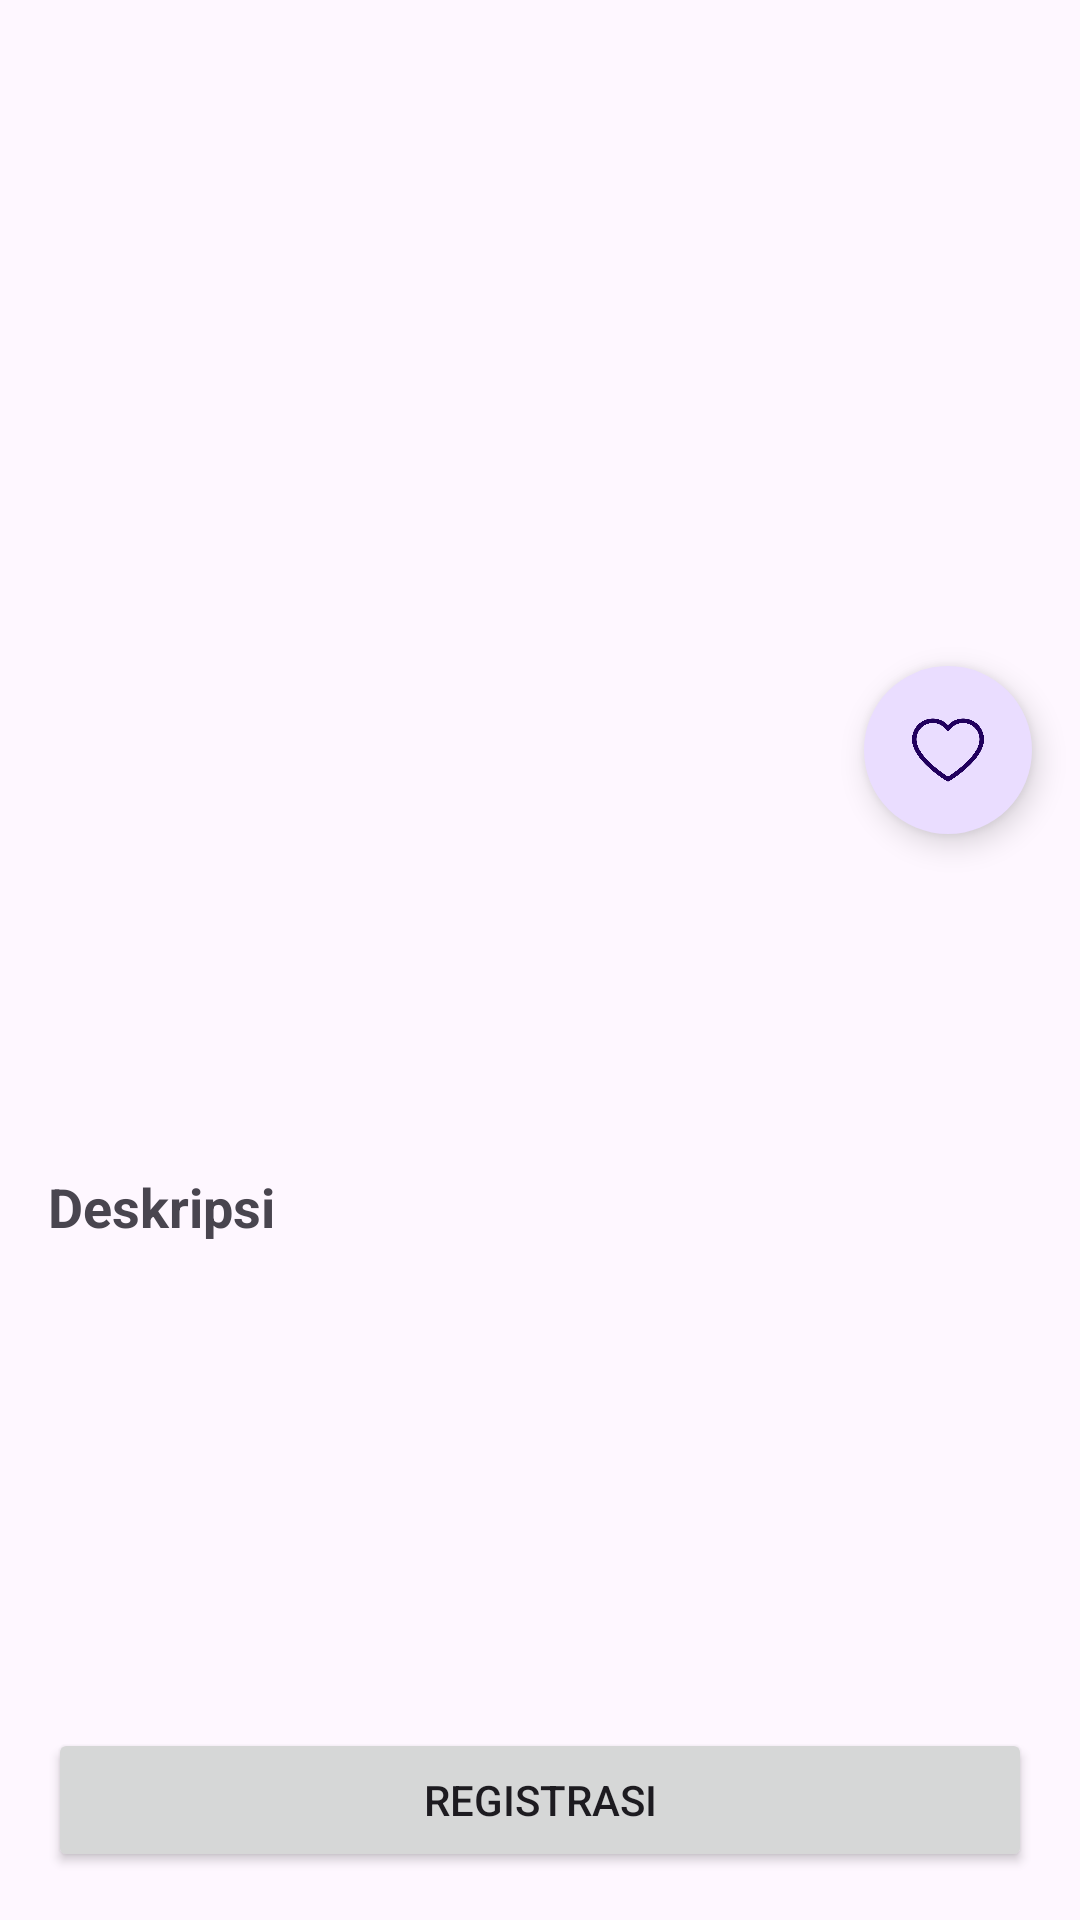

Produce the Android XML layout that renders to this screen, including the resource entries it uses.
<!-- AndroidManifest.xml: application theme Theme.TestingRoomDatabase -->
<!-- res/layout/fragment_detail.xml -->
<?xml version="1.0" encoding="utf-8"?>
<androidx.constraintlayout.widget.ConstraintLayout xmlns:android="http://schemas.android.com/apk/res/android"
    xmlns:app="http://schemas.android.com/apk/res-auto"
    xmlns:tools="http://schemas.android.com/tools"
    android:layout_width="match_parent"
    android:layout_height="match_parent"
    tools:context="com.example.eventapps.data.ui.main.DetailFragment">

    <androidx.core.widget.NestedScrollView
        android:layout_width="match_parent"
        android:layout_height="0dp"
        app:layout_constraintBottom_toTopOf="@+id/btn_open_link"
        app:layout_constraintEnd_toEndOf="parent"
        app:layout_constraintStart_toStartOf="parent"
        app:layout_constraintTop_toTopOf="parent">

        <androidx.constraintlayout.widget.ConstraintLayout
            android:layout_width="match_parent"
            android:layout_height="wrap_content"
            android:paddingBottom="16dp">

            <ImageView
                android:id="@+id/iv_event_image"
                android:layout_width="match_parent"
                android:layout_height="250dp"
                android:scaleType="centerCrop"
                app:layout_constraintEnd_toEndOf="parent"
                app:layout_constraintHorizontal_bias="1.0"
                app:layout_constraintStart_toStartOf="parent"
                app:layout_constraintTop_toTopOf="parent"
                tools:src="@drawable/ic_launcher_background" />

            <com.google.android.material.floatingactionbutton.FloatingActionButton
                android:id="@+id/fab_favorite"
                android:layout_width="wrap_content"
                android:layout_height="wrap_content"
                android:layout_marginEnd="16dp"
                android:contentDescription="@string/favorite"
                app:layout_constraintBottom_toBottomOf="@+id/iv_event_image"
                app:layout_constraintEnd_toEndOf="parent"
                app:layout_constraintTop_toBottomOf="@+id/iv_event_image"
                app:shapeAppearanceOverlay="@style/ShapeAppearance.App.Circle"
                app:srcCompat="@drawable/ic_favorite" />

            <TextView
                android:id="@+id/tv_event_name"
                android:layout_width="0dp"
                android:layout_height="wrap_content"
                android:layout_marginStart="16dp"
                android:layout_marginTop="16dp"
                android:layout_marginEnd="16dp"
                android:textSize="24sp"
                android:textStyle="bold"
                app:layout_constraintEnd_toEndOf="parent"
                app:layout_constraintStart_toStartOf="parent"
                app:layout_constraintTop_toBottomOf="@+id/iv_event_image"
                tools:text="Event Name" />

            <TextView
                android:id="@+id/tv_event_owner"
                android:layout_width="0dp"
                android:layout_height="wrap_content"
                android:layout_marginTop="4dp"
                android:textSize="16sp"
                app:layout_constraintEnd_toEndOf="@+id/tv_event_name"
                app:layout_constraintStart_toStartOf="@+id/tv_event_name"
                app:layout_constraintTop_toBottomOf="@+id/tv_event_name"
                tools:text="By Owner Name" />

            <TextView
                android:id="@+id/tv_event_time"
                android:layout_width="0dp"
                android:layout_height="wrap_content"
                android:layout_marginTop="8dp"
                android:textSize="14sp"
                app:layout_constraintEnd_toEndOf="@+id/tv_event_name"
                app:layout_constraintStart_toStartOf="@+id/tv_event_name"
                app:layout_constraintTop_toBottomOf="@+id/tv_event_owner"
                tools:text="Waktu: 20 Oct 2023, 10:00" />

            <TextView
                android:id="@+id/tv_event_quota"
                android:layout_width="0dp"
                android:layout_height="wrap_content"
                android:layout_marginTop="4dp"
                android:textSize="14sp"
                app:layout_constraintEnd_toEndOf="@+id/tv_event_name"
                app:layout_constraintStart_toStartOf="@+id/tv_event_name"
                app:layout_constraintTop_toBottomOf="@+id/tv_event_time"
                tools:text="Sisa Kuota: 50" />

            <TextView
                android:id="@+id/tv_description_label"
                android:layout_width="wrap_content"
                android:layout_height="wrap_content"
                android:layout_marginTop="16dp"
                android:text="@string/deskripsi"
                android:textSize="18sp"
                android:textStyle="bold"
                app:layout_constraintStart_toStartOf="@+id/tv_event_name"
                app:layout_constraintTop_toBottomOf="@+id/tv_event_quota" />

            <TextView
                android:id="@+id/tv_event_description"
                android:layout_width="0dp"
                android:layout_height="wrap_content"
                android:layout_marginTop="8dp"
                android:textSize="14sp"
                app:layout_constraintEnd_toEndOf="@+id/tv_event_name"
                app:layout_constraintStart_toStartOf="@+id/tv_event_name"
                app:layout_constraintTop_toBottomOf="@+id/tv_description_label"
                tools:text="Ini adalah deskripsi panjang mengenai event tersebut..." />

        </androidx.constraintlayout.widget.ConstraintLayout>
    </androidx.core.widget.NestedScrollView>

    <Button
        android:id="@+id/btn_open_link"
        android:layout_width="match_parent"
        android:layout_height="wrap_content"
        android:layout_margin="16dp"
        android:text="@string/registrasi"
        app:layout_constraintBottom_toBottomOf="parent"
        app:layout_constraintEnd_toEndOf="parent"
        app:layout_constraintStart_toStartOf="parent" />

    <ProgressBar
        android:id="@+id/progressBar"
        style="?android:attr/progressBarStyle"
        android:layout_width="wrap_content"
        android:layout_height="wrap_content"
        android:visibility="gone"
        app:layout_constraintBottom_toBottomOf="parent"
        app:layout_constraintEnd_toEndOf="parent"
        app:layout_constraintStart_toStartOf="parent"
        app:layout_constraintTop_toTopOf="parent"
        tools:visibility="visible" />

</androidx.constraintlayout.widget.ConstraintLayout>
<!-- resources referenced by this layout -->
<resources>
  <!-- drawable ic_favorite: png bitmap (drawable, 13081 bytes) -->
  <string name="deskripsi">Deskripsi</string>
  <string name="favorite">Favorite</string>
  <string name="registrasi">Registrasi</string>
  <style name="ShapeAppearance.App.Circle" parent="">
          <item name="cornerSize">50%</item>
      </style>
  <style name="Theme.TestingRoomDatabase" parent="Base.Theme.TestingRoomDatabase" />
  <style name="Base.Theme.TestingRoomDatabase" parent="Theme.Material3.DayNight.NoActionBar">
          
          
      </style>
</resources>
